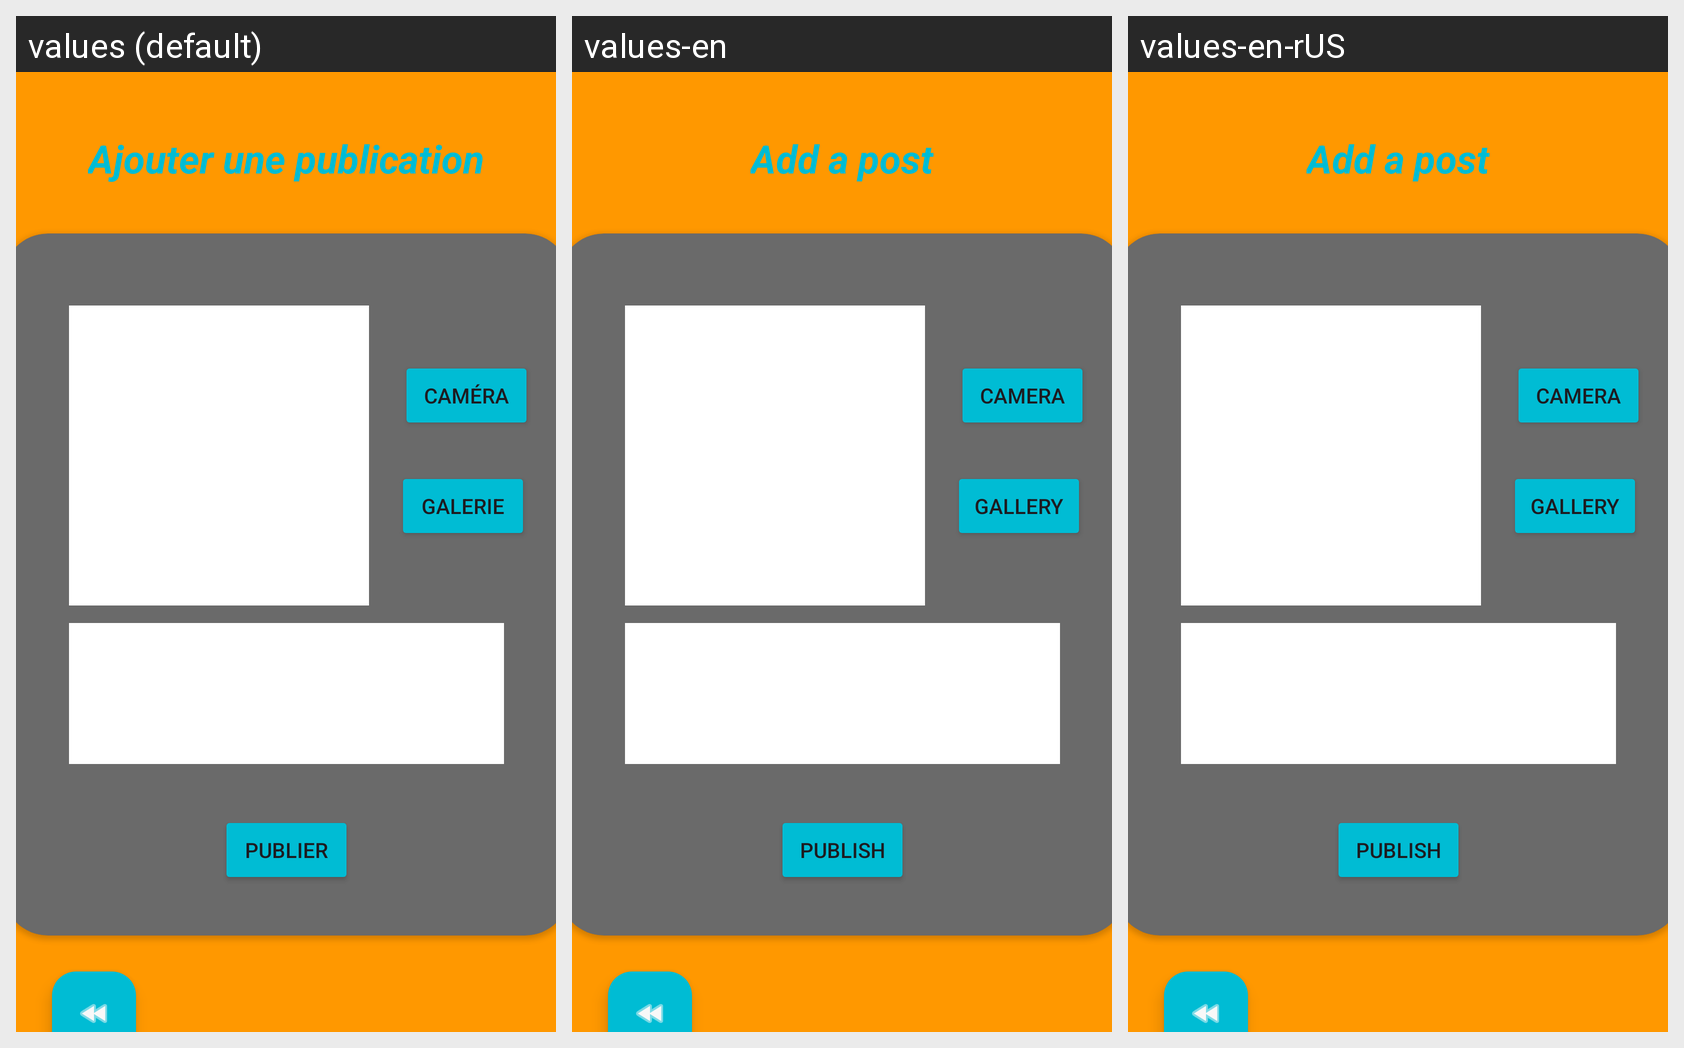

Translations of the strings shown on this Android screen, per locale in the grid:
Android screen res/layout/fragment_add_post.xml rendered under 3 locales, left to right: values (default), values-en, values-en-rUS. Device: Nexus 5 (rendered at 1080×1920; each locale shown at half size, 540×960, under a caption strip naming it); theme Theme.PetitGazouillis.
Strings drawn on this screen, with the default value and each locale's value (text and hints the layout hard-codes appear in the picture but are not listed):

txtAddPost
  values: Ajouter une publication
  values-en: Add a post
  values-en-rUS: Add a post

profile_camera
  values: Caméra
  values-en: Camera
  values-en-rUS: Camera  [from values-en]

profile_gallery
  values: Galerie
  values-en: Gallery
  values-en-rUS: Gallery  [from values-en]

txtPublish
  values: Publier
  values-en: Publish
  values-en-rUS: Publish
